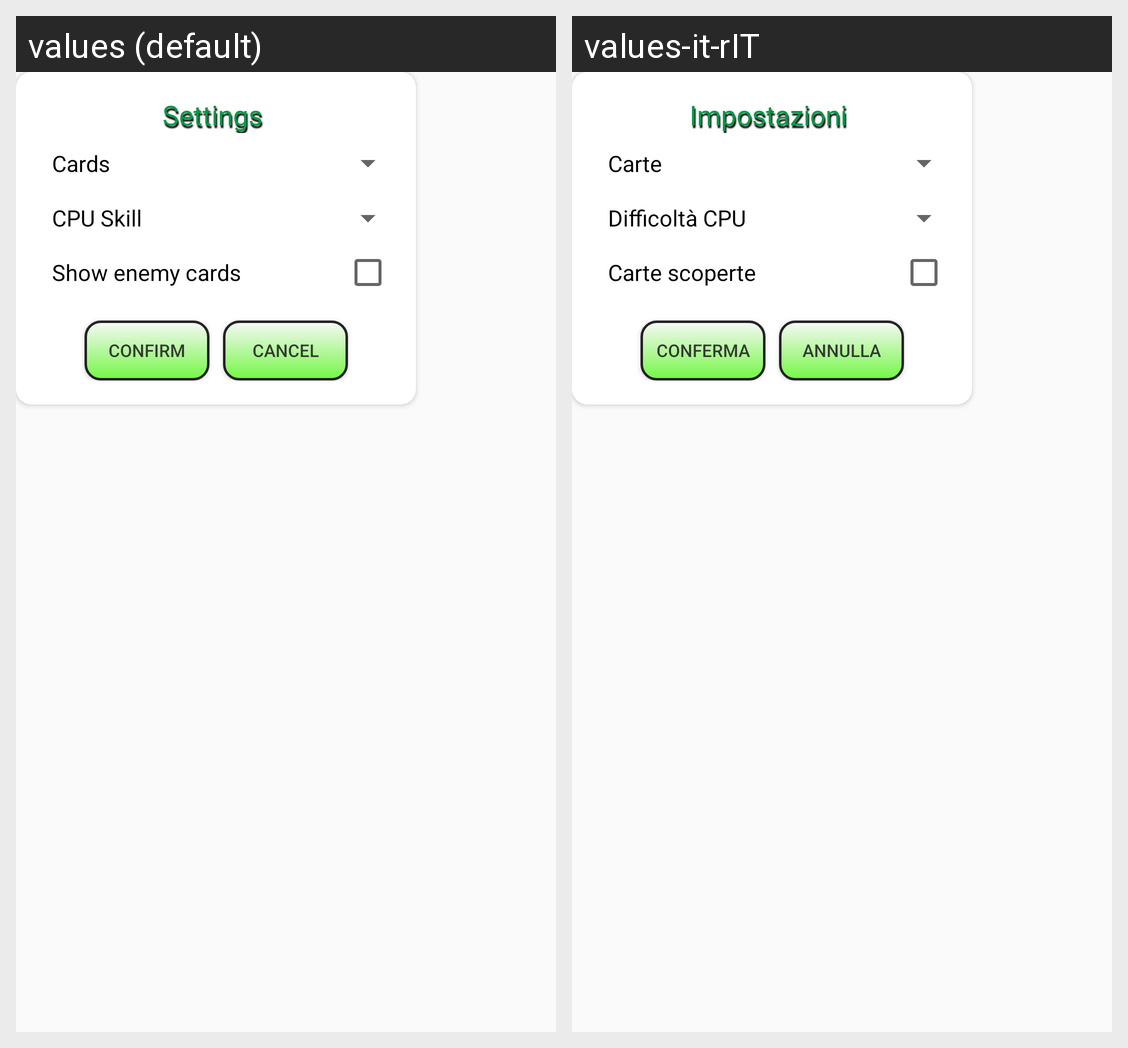

The Android screen above is rendered under two locales of the same app. Produce the string resources it draws, with the default and per-locale values.
Android screen res/layout/settings.xml rendered under 2 locales, left to right: values (default), values-it-rIT. Device: Nexus 5 (rendered at 1080×1920; each locale shown at half size, 540×960, under a caption strip naming it); theme Theme.BriscolaV10.
Strings drawn on this screen, with the default value and each locale's value (text and hints the layout hard-codes, and strings that could not be matched under every locale, appear in the picture but are not listed):

settings
  values: Settings
  values-it-rIT: Impostazioni

typecard
  values: Cards
  values-it-rIT: Carte

cpuskill
  values: CPU Skill
  values-it-rIT: Difficoltà CPU

cartescoperte
  values: Show enemy cards
  values-it-rIT: Carte scoperte

confirm
  values: Confirm
  values-it-rIT: Conferma

cancel
  values: Cancel
  values-it-rIT: Annulla
